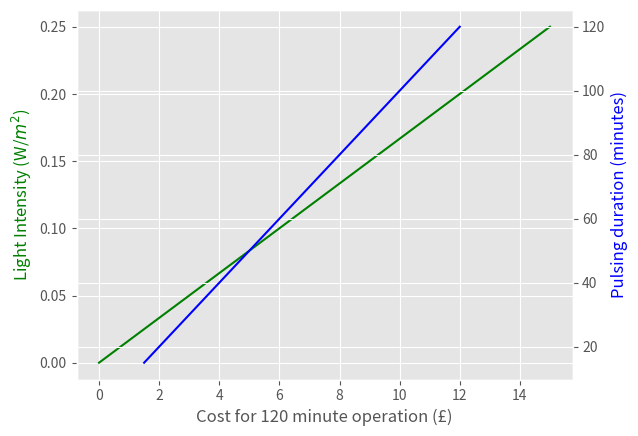

This chart was generated by the following Python code:
import matplotlib.pyplot as plt

pulsing_cost_array = []
# We created a cost array to input all the costs we calculate for the different Light Intensities
# and pulsing frequencies we want to test

def CostPulsing(P1):

    # L represents the price per hour for each light intensity we tested

    L1 = 0.1 # (£/hr) hourly rate for 35 W/m^2 Light Intensity lightbulb

    cost = L1 * P1
    # Cost for operating our Light Induced Technology for 2 hours

    pulsing_cost_array.append(cost)

    return cost

light_cost_array=[]

def CostIntensity(L):

    # L represents the price per hour for each light intensity we tested

    P = 60 # (minute) duration of pulsing

    cost = L * P
    # Cost for operating our Light Induced Technology for 2 hours

    light_cost_array.append(cost)

    return cost

L_range = [ 0, 0.05, 0.1, 0.20, 0.25]
#L_range array represents the price per hour for: [ 0 W/m^2, 10 W/m^2, 20 W/m^2, 30 W/m^2, 40 W/m^2, 50 W/m^2, 60 W/m^2, 70 W/m^2]

#P_range = [ 120, 80,  60, 45, 30, 15, 0]
#P_range where the operating time is 2 hours

for L in L_range:
    intensityCost = CostIntensity(L)

P1_range = [120, 80, 60, 30, 15]
# P_range where the operating time is 2 hours

for P1 in P1_range:
    pulsingCost = CostPulsing(P1)

plt.style.use('ggplot')
fig, ax1 = plt.subplots()

ax2 = ax1.twinx()
ax1.plot(light_cost_array, L_range, 'g-')
ax2.plot(pulsing_cost_array, P1_range, 'b-')

ax1.set_xlabel('Cost for 120 minute operation (£)')
ax1.set_ylabel('Light Intensity (W/$m^2$)', color='g')
ax2.set_ylabel('Pulsing duration (minutes)', color='b')

plt.show()





